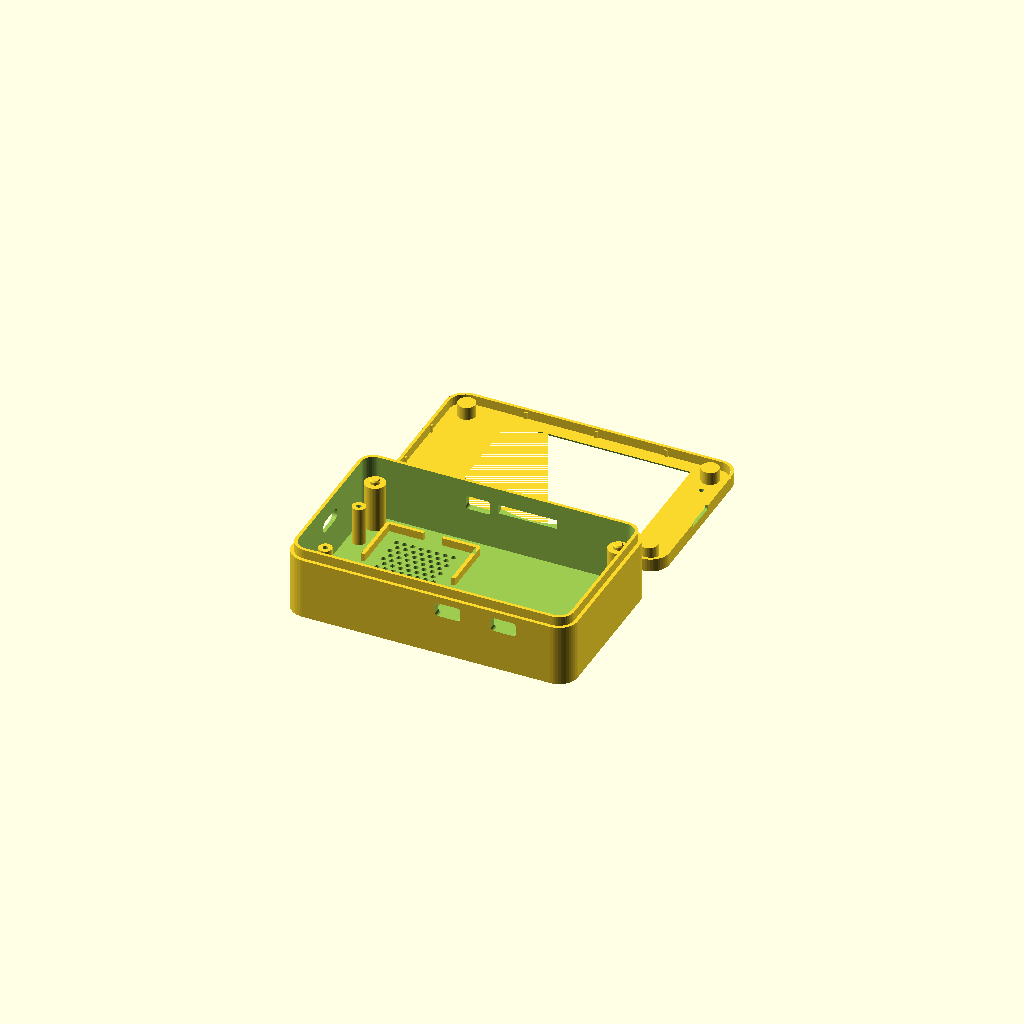
Cell 1: the model at its default parameters.
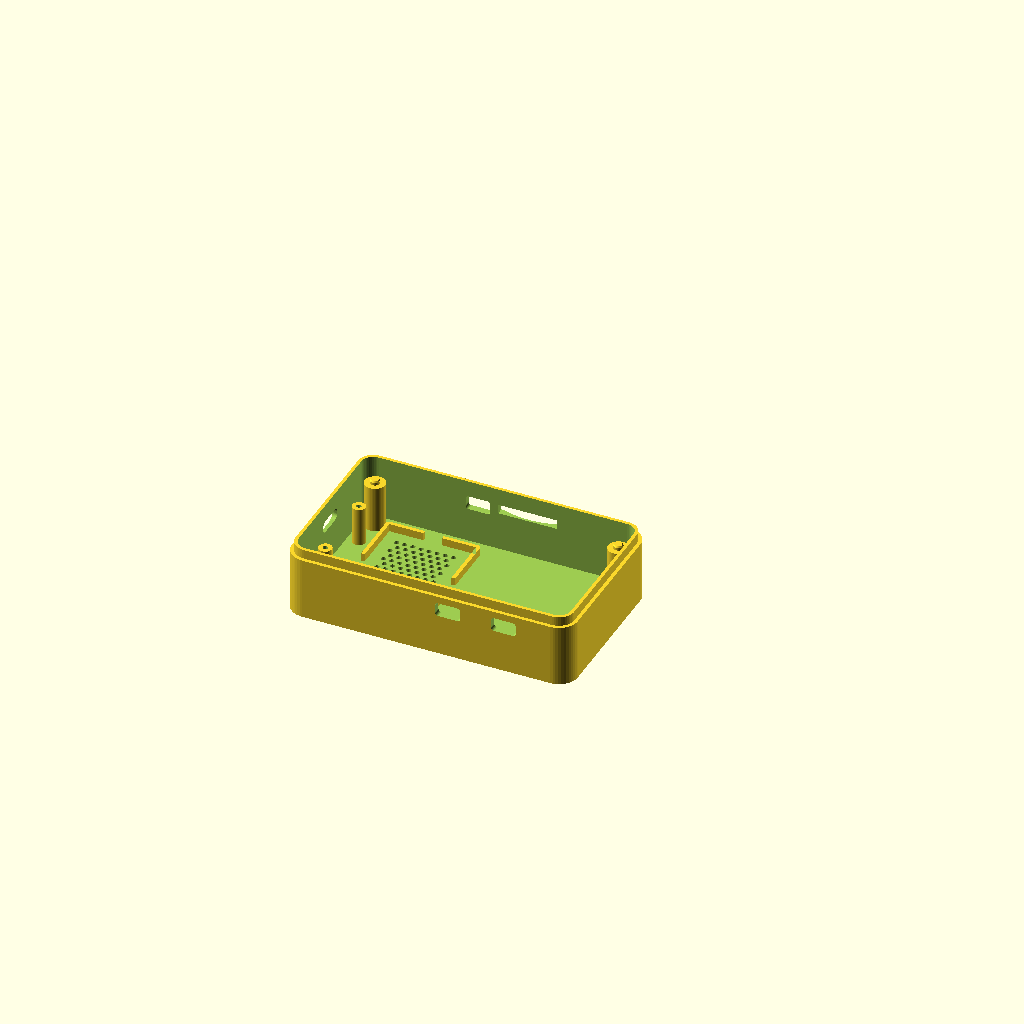
Cell 2 — part set to "back", the other parameters unchanged.
One fixed orthographic camera (rotation 55°, 0°, 25°; colour scheme Cornfield) for every cell.
The OpenSCAD source (enclosure/freenove-s3-28/squachwatch_freenove_s3_28_case.scad):
// SquachWatch case for the Freenove ESP32-S3 Display 2.8" (FNK0104A/B)
//
// Two printed parts, press-fit, no screws:
//   back  - tub; printed pins on its four posts drop into the board's 3.2 mm
//           holes. Prints floor-down
//   lid   - front frame; crush ribs inside its skirt grip the tub's top step,
//           and four bosses press the board's ends down onto the posts
//
// RESET and BOOT sit either side of the USB-C, facing the back of the board,
// ~10 mm above the floor. Each gets a paperclip hole in the floor with a guide
// tube that steers the clip onto the switch.
//
// Numbers are from the board's outline drawing (LCDWIKI ES3C28P spec, fig 5.1,
// in Freenove's repo under Datasheet/ES3C28P_ES2N28P_Specification_V1.0.pdf).
//
// Coordinates: looking at the screen, USB-C end on the left, the edge with the
// SPEAKER / I2C / IO connectors at the bottom. Origin = PCB bottom-left corner.
//
// The default part, "print", lays the tub and the lid side by side as two
// separate bodies, ready to slice. Or render one part:
//   openscad -D 'part="back"' -o squachwatch_freenove_s3_28_back.stl squachwatch_freenove_s3_28_case.scad

part = "print"; // [print, back, bezel, assembly]

/* [Measure these on your board] */
// Floor top -> PCB back. Speaker (10) + tallest part on the PCB back (4.7)
back_clear = 15;    // + gps_depth (worked out) with the GPS bay
// RESET/BOOT switch height off the PCB back, actuator included
btn_h = 2.0;

/* [Fit] */
fit = 0.3;          // side gap (the glass is as wide as the PCB)
end_fit = 0.6;      // end gap (USB-C pokes out ~0.3)
bezel_fit = 0.15;   // gap between lid skirt and tub step
rib_interf = 0.35;  // crush-rib bite into the tub step (raise if loose; 0.2 was, 2026-10-25)
pin_d = 3.0;        // locating pins into the 3.2 mm holes
pin_h = 1.3;
wall = 2.2;
floor_t = 2.0;

/* [Bezel] */
bezel_t = 1.2;
skirt_h = 3;
skirt_t = 1.0;
window_margin = 0.25; // beyond the visible window, each side

/* [Openings] */
io_ports = true;    // I2C, IO and UART connectors
sd_slot = true;
sd_slot_w = 19;     // TF slot opening width (the card is 11)
mic_hole = true;
speaker = true;     // pocket + grille

/* [GPS bay] */
// An M5Stack Unit GPS v1.1 standing on its long edge across the right end
// (opposite the USB-C), its face against the end wall. Standing, it is
// taller than the plain case is deep, so the case is gps_depth deeper; it
// adds only its thickness to the length; the unit and its plug fit across
// inside. The cable goes from
// the UART connector out through its opening and back in through a port just
// below it, then along the wall to the plug. Measured 2026-10-25: about
// 48 x 24 x 8.5, the plug 5 mm proud. The case is made just deep enough for
// it standing, plus room.
gps_bay = false;
gps_l = 49;       // along the end wall (the unit's length, plus room)
gps_h = 25;       // standing height (the unit's width)
gps_t = 9.2;      // its thickness, plus room
gps_room = 0.6;   // above its top edge, under the lid's bar

/* [Lettering] */
logo = "SQUACHWATCH";   // engraved on the back; "" for none
logo_size = 4.6;
logo_len = 36;          // engraving length
logo_center = [61, 25]; // beside the speaker grille, over the battery space

/* [Speaker] */
spk_l = 39;   // measured: 1 mm over the listed 38 for a snug fit
spk_w = 27;
spk_d = 10;
spk_across = true;       // long side across the case, leaving more battery room
spk_center = [23, 25];   // clear of the RESET/BOOT guide tubes and the posts
// speaker footprint along the case's x (length) and y (width)
spk_x = spk_across ? spk_w : spk_l;
spk_y = spk_across ? spk_l : spk_w;

/* [Hidden] */
$fn = 48;
eps = 0.01;

// ---- board (outline drawing) ----
pcb_l = 86;  pcb_w = 50;  pcb_t = 1.6;  pcb_r = 3.5;
hole_d = 3.2;
holes = [[4, 4], [82, 4], [4, 46], [82, 46]];      // 78 x 42
// glass stack above the PCB: glue 0.5 + LCD 2.3 + glue 0.5 + touch 1.0
stack = 4.3;
glass_x0 = 8.58;  glass_l = 69.2;                   // 8.22 from the right end
va_x0 = pcb_l - 10.96 - 58.05;  va_l = 58.05;       // visible window
va_y0 = 3.2;  va_w = 43.6;

// edge features (from the drawing's back view, mirrored top-to-bottom)
usb_y = 25;
btns = [[3.26, 13.44], [3.26, 36.57]];             // RESET, BOOT
i2c_x = 49.9;   io_x = 67.75;                        // bottom edge (y = 0)
uart_x = 35.0;  sd_x = 50.97;                        // top edge (y = 50)
mic = [82, 10];

// ---- derived ----
cav_x0 = -end_fit;  cav_y0 = -fit;
gps_x0 = pcb_l + end_fit + 0.4;                    // the unit's board-side face
cav_l = pcb_l + 2 * end_fit + (gps_bay ? gps_t + 0.4 : 0);
cav_w = pcb_w + 2 * fit;
cav_y1 = cav_y0 + cav_w;
out_x0 = cav_x0 - wall;  out_y0 = cav_y0 - wall;
out_l = cav_l + 2 * wall; out_w = cav_w + 2 * wall;
out_y1 = out_y0 + out_w;

// standing, the unit needs gps_h + room between the floor and the lid
gps_depth = gps_bay ? max(0, gps_h + gps_room - (back_clear + pcb_t + stack)) : 0;
z_pcb_bot = floor_t + back_clear + gps_depth;
z_pcb_top = z_pcb_bot + pcb_t;
z_glass = z_pcb_top + stack;
tub_h = z_glass;
step = skirt_t + bezel_fit;

z_usb = z_pcb_bot - 1.6;
z_io = z_pcb_bot - 1.6;
z_sd = z_pcb_bot - 1.0;

// paperclip guide: hole through the floor, tube up to just under the switch
clip_d = 1.6;                         // a standard paperclip is ~1 mm
tube_d = 4.2;
tube_top = z_pcb_bot - btn_h - 0.6;
funnel_d = 4.0;                       // countersink on the outside

echo(str("Case: ", out_l, " x ", out_w, " x ", z_glass + bezel_t, " mm"));

module rr2d(w, h, r) offset(r = r) offset(delta = -r) square([w, h]);
module outer2d(inset = 0)
    translate([out_x0 + inset, out_y0 + inset])
        rr2d(out_l - 2 * inset, out_w - 2 * inset, max(0.5, pcb_r + fit + wall - inset));
module cav2d() translate([cav_x0, cav_y0]) rr2d(cav_l, cav_w, pcb_r + fit);
module win2d(grow = 0) {
    m = window_margin + grow;
    translate([va_x0 - m, va_y0 - m]) square([va_l + 2 * m, va_w + 2 * m]);
}
module rbox(w, h, r) translate([-w / 2, -h / 2]) rr2d(w, h, min(r, h / 2 - 0.01));
// port through a wall: along x (left/right walls) or y (front/back walls)
module port_x(cy, cz, w, h, x0, x1, r = 1)
    translate([x0, cy, cz]) rotate([0, 90, 0]) rotate([0, 0, 90]) linear_extrude(x1 - x0) rbox(w, h, r);
module port_y(cx, cz, w, h, y0, y1, r = 1)
    translate([cx, y1, cz]) rotate([90, 0, 0]) linear_extrude(y1 - y0) rbox(w, h, r);

// ---------------- back ----------------
module back() {
    difference() {
        union() {
            difference() {
                union() {
                    linear_extrude(tub_h - skirt_h) outer2d();
                    linear_extrude(tub_h) outer2d(step);
                }
                translate([0, 0, floor_t]) linear_extrude(tub_h) cav2d();
            }
            for (h = holes) translate([h[0], h[1], floor_t - eps]) {
                cylinder(d = 6.5, h = z_pcb_bot - floor_t + eps);
                // pin into the board's hole, chamfered tip
                translate([0, 0, z_pcb_bot - floor_t]) {
                    cylinder(d = pin_d, h = pin_h - 0.4);
                    translate([0, 0, pin_h - 0.4]) cylinder(d1 = pin_d, d2 = pin_d - 0.6, h = 0.4);
                }
            }
            for (b = btns) translate([b[0], b[1], floor_t - eps])
                cylinder(d = tube_d, h = tube_top - floor_t + eps);
            if (speaker) speaker_frame();
            if (gps_bay) gps_holder();
        }

        for (b = btns) translate([b[0], b[1], 0]) {
            translate([0, 0, -1]) cylinder(d = clip_d, h = tube_top + 2, $fn = 20);
            translate([0, 0, -eps]) cylinder(d1 = funnel_d, d2 = clip_d, h = (funnel_d - clip_d) / 2);
        }
        // labels next to the paperclip holes
        for (i = [0, 1]) translate([btns[i][0] + 6.5, btns[i][1], -eps])
            linear_extrude(0.5) mirror([1, 0]) rotate(90)
                text(["RST", "BOOT"][i], size = 2.6, halign = "center", valign = "center",
                     font = "Liberation Sans:style=Bold");

        // USB-C on the left end, with a shallow recess for the overmold
        port_x(usb_y, z_usb, 9.6, 3.8, out_x0 - 1, 0, 1.6);
        port_x(usb_y, z_usb - 0.2, 12.8, 6.8, out_x0 - 1, out_x0 + 1.2, 2.5);

        if (io_ports) {
            for (x = [i2c_x, io_x]) port_y(x, z_io, 8.0, 4.5, out_y0 - 1, cav_y0 + 1);
            port_y(uart_x, z_io, 8.0, 4.5, cav_y1 - 1, out_y1 + 1);
        }

        if (gps_bay) {
            // the cable's way back in, just below the UART opening
            port_y(uart_x, z_io - 6.5, 8.0, 5.0, cav_y1 - 1, out_y1 + 1, 2);
        }

        if (sd_slot) {
            // 19 mm, not 13: on the first print the card sat 2-3 mm off the
            // slot's centre (2026-10-17), and the drawing's position is a
            // scaled reading. 3 mm of slack each side, scoop to match.
            translate([sd_x - sd_slot_w / 2, cav_y1 - 1, z_sd - 1.5]) cube([sd_slot_w, wall + 2, 3]);
            // a shallow thumb recess around the slot, 1.7 deep, so a thumb
            // reaches the card's edge (as on the Waveshare case, 2026-10-19)
            translate([sd_x, out_y1 + 5 - 1.7, z_sd]) scale([2.4, 1, 1.1]) sphere(r = 5);
        }

        // name on the back, reading right way round with the case face-down
        if (logo != "")
            translate([logo_center[0], logo_center[1], -eps]) linear_extrude(0.6) mirror([1, 0])
                resize([logo_len, 0], auto = true)
                    text(logo, size = logo_size, halign = "center", valign = "center",
                         font = "Liberation Sans:style=Bold");

        if (speaker) grille();
    }
}

// A low wall on the board side of the unit and a stop at each end keep it
// standing against the end wall; the lid's bar holds its top edge.
module gps_holder() {
    rail_h = 7;
    translate([gps_x0 - 1.6, cav_y0 + 4, floor_t - eps]) cube([1.6, cav_w - 8, rail_h]);
}

module speaker_frame() {
    c = 0.4; r = 1.2; h = 2.5;
    translate([spk_center[0], spk_center[1], floor_t - eps])
        linear_extrude(h) difference() {
            offset(r = r) square([spk_x + 2 * c, spk_y + 2 * c], center = true);
            square([spk_x + 2 * c, spk_y + 2 * c], center = true);
            square([6, spk_y + 10], center = true);
            square([spk_x + 10, 6], center = true);
        }
}

module grille() {
    p = 2.6; d = 1.6;
    gx = spk_x - 8; gy = spk_y - 7;
    for (i = [0 : floor(gx / p)], j = [0 : floor(gy / (p * 0.866))]) {
        x = -gx / 2 + i * p + (j % 2) * p / 2;
        y = -gy / 2 + j * p * 0.866;
        if (abs(x) <= gx / 2)
            translate([spk_center[0] + x, spk_center[1] + y, -1]) cylinder(d = d, h = floor_t + 2, $fn = 16);
    }
}

// ---------------- bezel ----------------
module bezel() {
    difference() {
        union() {
            translate([0, 0, z_glass]) linear_extrude(bezel_t) outer2d();
            translate([0, 0, z_glass - skirt_h]) linear_extrude(skirt_h + eps)
                difference() { outer2d(); outer2d(skirt_t); }
            // bosses clamp the PCB ends, outside the glass
            for (h = holes) translate([h[0], h[1], z_pcb_top + 0.1])
                cylinder(d = 5.6, h = z_glass - z_pcb_top);
            crush_ribs();
            if (gps_bay)                     // holds the standing GPS down
                translate([gps_x0 + 1, cav_y0 + 4, floor_t + gps_h + 0.3])
                    cube([gps_t - 2, cav_w - 8, z_glass - (floor_t + gps_h + 0.3) + eps]);
        }
        // pry notch on the plain right end, for getting the lid off
        translate([out_x0 + out_l - skirt_t - 1, out_y0 + out_w / 2 - 5, z_glass - skirt_h - 1])
            cube([skirt_t + 2, 10, 2.2]);
        hull() {
            translate([0, 0, z_glass - eps]) linear_extrude(eps) win2d(0);
            translate([0, 0, z_glass + bezel_t]) linear_extrude(eps * 2) win2d(bezel_t * 0.8);
        }
        if (mic_hole) translate([mic[0], mic[1], z_glass - 1]) cylinder(d = 1.6, h = bezel_t + 2);
    }
}

// vertical ribs inside the lid's skirt; they bite into the tub's step
module crush_ribs() {
    rh = bezel_fit + rib_interf;
    z0 = z_glass - skirt_h + 0.8;            // lead-in below the ribs
    ix0 = out_x0 + skirt_t;  ix1 = out_x0 + out_l - skirt_t;
    iy0 = out_y0 + skirt_t;  iy1 = out_y1 - skirt_t;
    for (f = [0.25, 0.5, 0.75]) {            // long sides
        x = ix0 + (ix1 - ix0) * f;
        translate([x - 0.5, iy0 - eps, z0]) cube([1, rh + eps, z_glass - z0 + eps]);
        translate([x - 0.5, iy1 - rh, z0]) cube([1, rh + eps, z_glass - z0 + eps]);
    }
    for (f = [1 / 3, 2 / 3]) {               // short ends
        y = iy0 + (iy1 - iy0) * f;
        translate([ix0 - eps, y - 0.5, z0]) cube([rh + eps, 1, z_glass - z0 + eps]);
        translate([ix1 - rh, y - 0.5, z0]) cube([rh + eps, 1, z_glass - z0 + eps]);
    }
}

// ---------------- mock board for the assembly view ----------------
module board() {
    color("#1a1a1a") translate([0, 0, z_pcb_bot]) linear_extrude(pcb_t) difference() {
        rr2d(pcb_l, pcb_w, pcb_r);
        for (h = holes) translate(h) circle(d = hole_d);
    }
    color("#222") translate([glass_x0, 0, z_pcb_top]) cube([glass_l, pcb_w, stack]);
    color("#3a6ea5") translate([0, 0, z_glass]) linear_extrude(0.05) win2d(-window_margin);
    color("silver") port_x(usb_y, z_usb, 8.9, 3.2, -0.3, 7);
    if (speaker) color("#666") translate([spk_center[0] - spk_x / 2, spk_center[1] - spk_y / 2, floor_t])
        cube([spk_x, spk_y, spk_d]);
    if (gps_bay) color("white") translate([gps_x0 + 0.3, cav_y0 + 0.5, floor_t])
        cube([gps_t - 0.6, gps_l - 1, gps_h - 1]);
}

module bezel_print() translate([0, 0, z_glass + bezel_t]) rotate([180, 0, 0]) bezel();

if (part == "back") back();
else if (part == "bezel") bezel_print();
else if (part == "print") {        // tub + lid as two separate pieces
    back();
    translate([0, 2 * out_y1 + 8, 0]) bezel_print();
}
else {
    color("#e8e2d0") back();
    board();
    color("#c9b98f") translate([0, 0, 10]) bezel();
}
Parameter table extracted from the source (name, type, default, range or options):
part: string, default "print", options "print", "back", "bezel", "assembly"
back_clear: number, default 15
btn_h: number, default 2
fit: number, default 0.3
end_fit: number, default 0.6
bezel_fit: number, default 0.15
rib_interf: number, default 0.35
pin_d: number, default 3
pin_h: number, default 1.3
wall: number, default 2.2
floor_t: number, default 2
bezel_t: number, default 1.2
skirt_h: number, default 3
skirt_t: number, default 1
window_margin: number, default 0.25
io_ports: bool, default true
sd_slot: bool, default true
sd_slot_w: number, default 19
mic_hole: bool, default true
speaker: bool, default true
gps_bay: bool, default false
gps_l: number, default 49
gps_h: number, default 25
gps_t: number, default 9.2
gps_room: number, default 0.6
logo: string, default "SQUACHWATCH"
logo_size: number, default 4.6
logo_len: number, default 36
logo_center: vector, default [61, 25]
spk_l: number, default 39
spk_w: number, default 27
spk_d: number, default 10
spk_across: bool, default true
spk_center: vector, default [23, 25]
